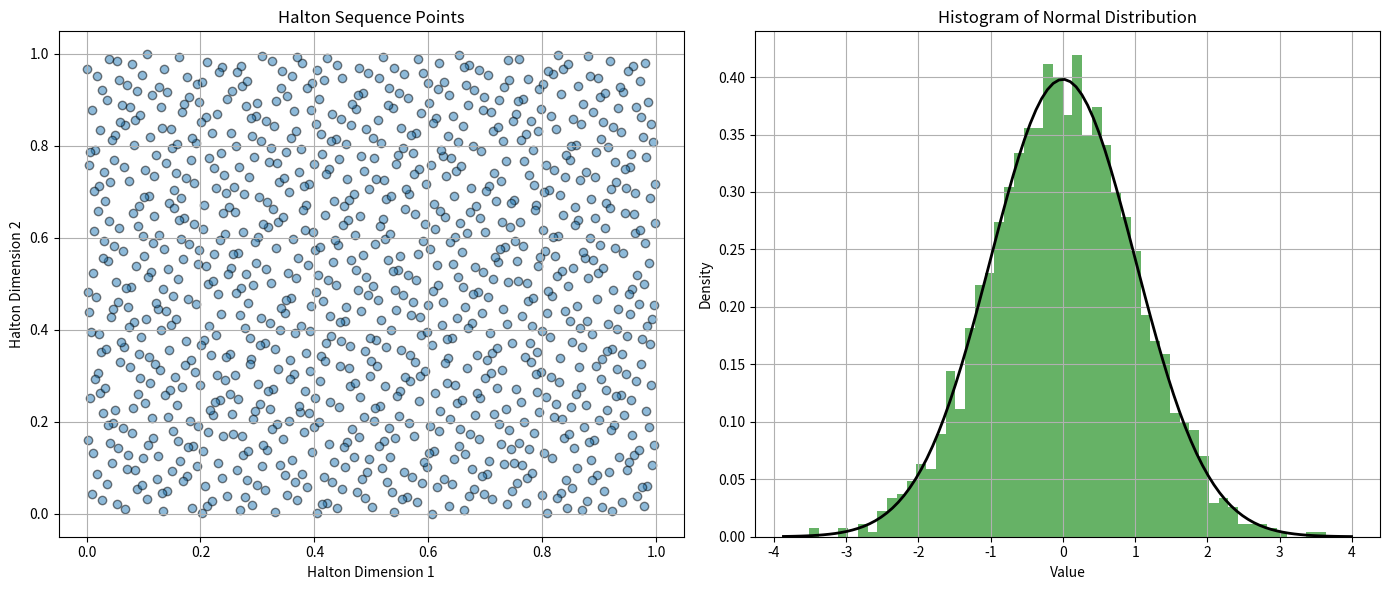

Python code for this plot:
import numpy as np
import matplotlib.pyplot as plt

def halton_sequence(index, base):
    """
    Compute the Halton sequence value for a given index and base.
    
    Parameters:
    - index: The index in the Halton sequence (1-based index).
    - base: The base for the Halton sequence.
    
    Returns:
    - value: The Halton sequence value for the given index and base.
    """
    fractional_part = 0
    factor = 1
    while index > 0:
        factor /= base
        fractional_part += factor * (index % base)
        index = index // base
    return fractional_part

def generate_halton_vectors(base_a, base_b, num_vectors):
    """
    Generate a matrix of Halton sequence values with two different bases.
    
    Parameters:
    - base_a: The base for the first Halton sequence dimension.
    - base_b: The base for the second Halton sequence dimension.
    - num_vectors: The number of Halton vectors to generate.
    
    Returns:
    - halton_matrix: A 2D numpy array where each row contains subsequent Halton sequence values for the specified bases.
    """
    halton_matrix = np.zeros((num_vectors, 2))
    
    for i in range(num_vectors):
        halton_matrix[i, 0] = halton_sequence(i + 1, base_a)
        halton_matrix[i, 1] = halton_sequence(i + 1, base_b)
    
    return halton_matrix

def apply_box_muller_transform(halton_matrix):
    """
    Apply the Box-Muller transform to a matrix of Halton sequence values.
    
    Parameters:
    - halton_matrix: A 2D numpy array where each row contains two Halton sequence values (in [0, 1)).
    
    Returns:
    - normal_random_vars: A 1D numpy array containing normally distributed random variables.
    """
    x1 = halton_matrix[:, 0]
    x2 = halton_matrix[:, 1]

    # Apply the Box-Muller transform
    transformed_1 = np.cos(2 * np.pi * x2) * np.sqrt(-2 * np.log(x1))
    transformed_2 = np.sin(2 * np.pi * x1) * np.sqrt(-2 * np.log(x2))

    # Combine transformed variables into a single array
    normal_random_vars = np.empty((x1.size * 2), dtype=x1.dtype)
    normal_random_vars[0::2] = transformed_1
    normal_random_vars[1::2] = transformed_2

    return normal_random_vars

def main():
    num_points = 1000
    base_a = 2
    base_b = 3

    # Generate Halton sequence vectors
    halton_vectors = generate_halton_vectors(base_a, base_b, num_points)

    # Apply Box-Muller transform
    normal_vars = apply_box_muller_transform(halton_vectors)

    # Plot the Halton sequence points
    plt.figure(figsize=(14, 6))

    plt.subplot(1, 2, 1)
    plt.scatter(halton_vectors[:, 0], halton_vectors[:, 1], alpha=0.5, edgecolor='k')
    plt.title('Halton Sequence Points')
    plt.xlabel('Halton Dimension 1')
    plt.ylabel('Halton Dimension 2')
    plt.grid(True)

    # Plot the normal distribution
    plt.subplot(1, 2, 2)
    plt.hist(normal_vars, bins=int(30 + np.log(num_points/100)*10), density=True, alpha=0.6, color='g')
    mu, std = np.mean(normal_vars), np.std(normal_vars)
    xmin, xmax = plt.xlim()
    x = np.linspace(xmin, xmax, 100)
    p = (1 / (std * np.sqrt(2 * np.pi))) * np.exp(-0.5 * ((x - mu) / std) ** 2)
    plt.plot(x, p, 'k', linewidth=2)
    plt.title('Histogram of Normal Distribution')
    plt.xlabel('Value')
    plt.ylabel('Density')
    plt.grid(True)

    plt.tight_layout()
    plt.show()

if __name__ == "__main__":
    main()